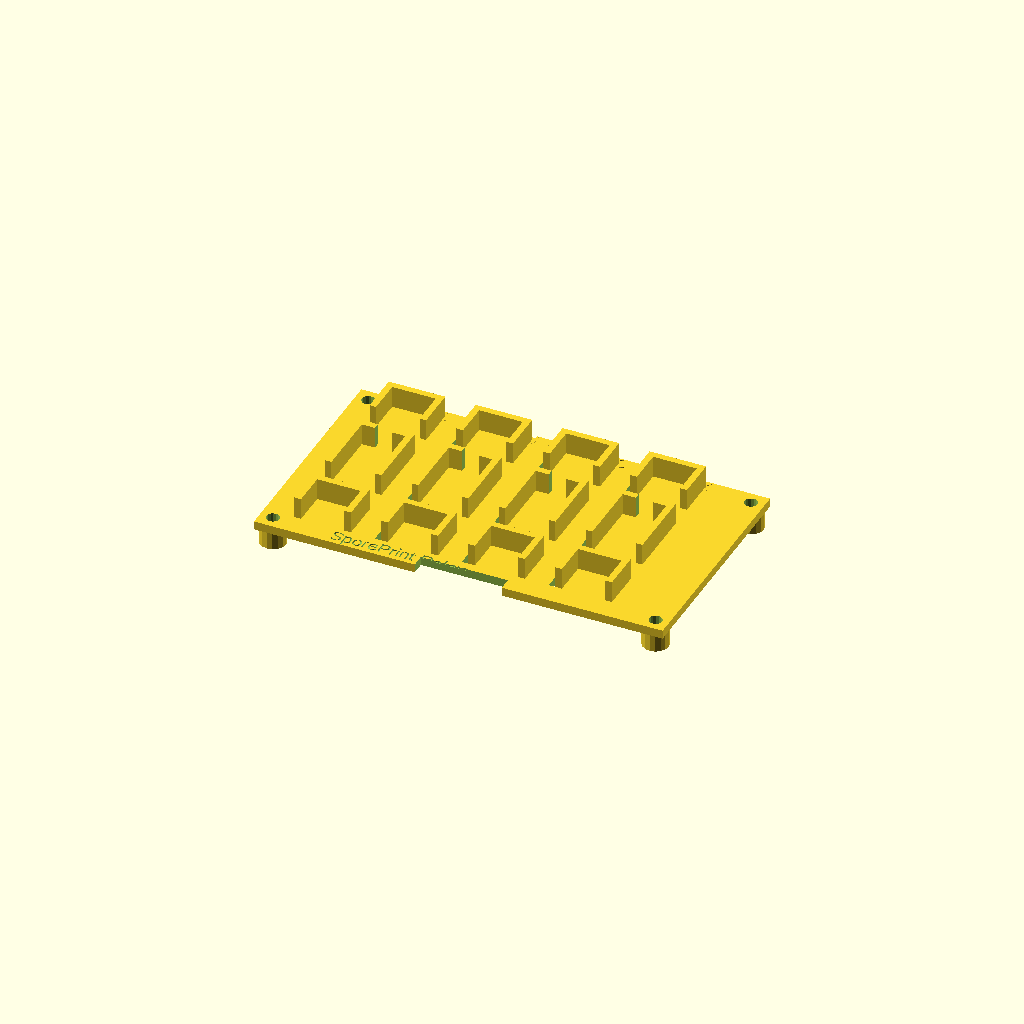
Cell 1: the model at its default parameters.
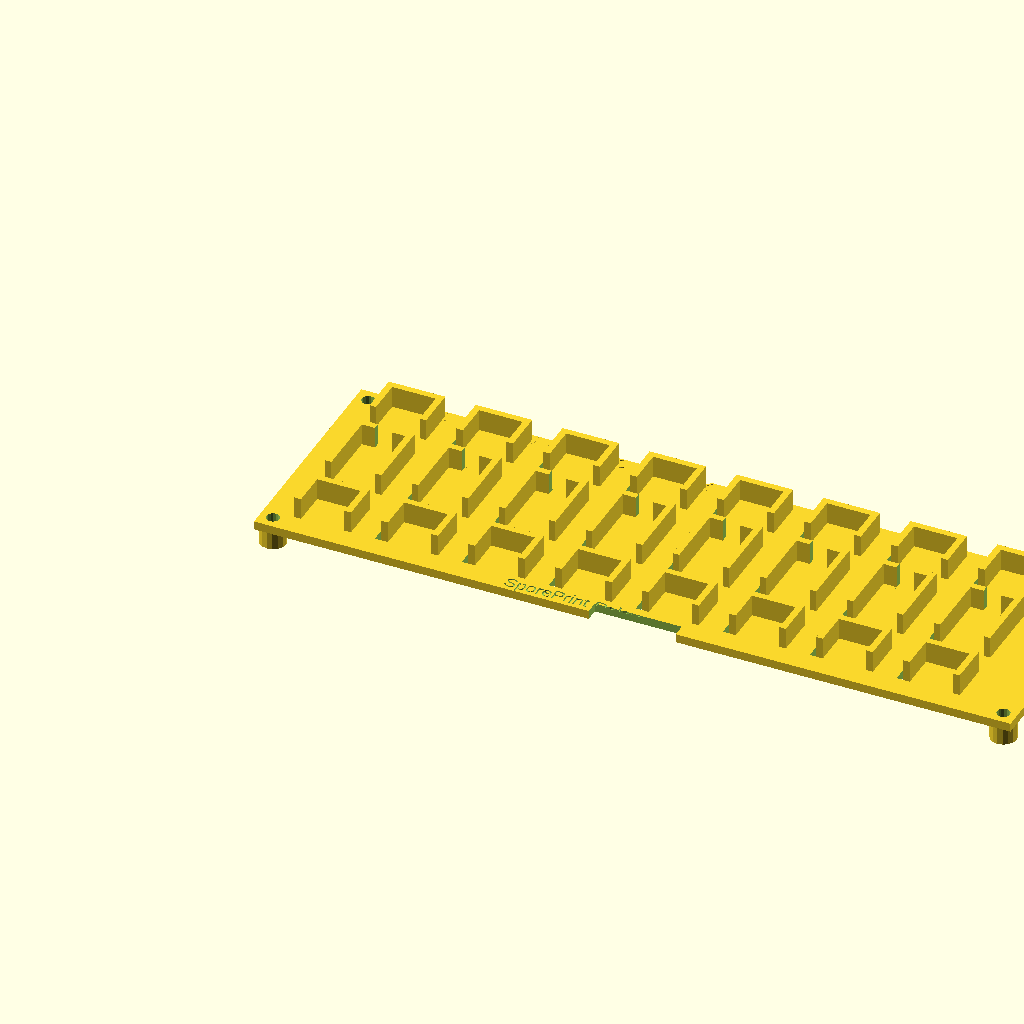
Cell 2 — num_channels set to 8, the other parameters unchanged.
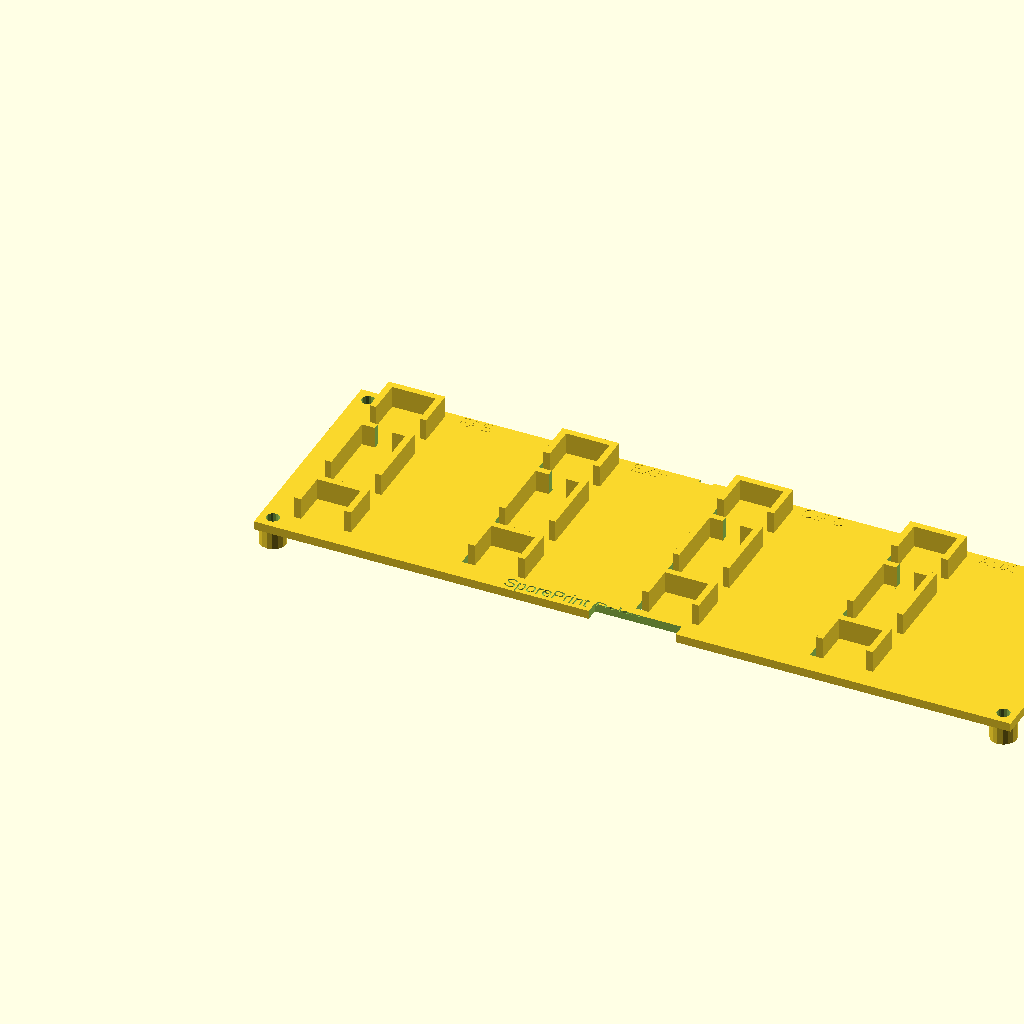
Cell 3: channel_spacing = 40 (everything else at default).
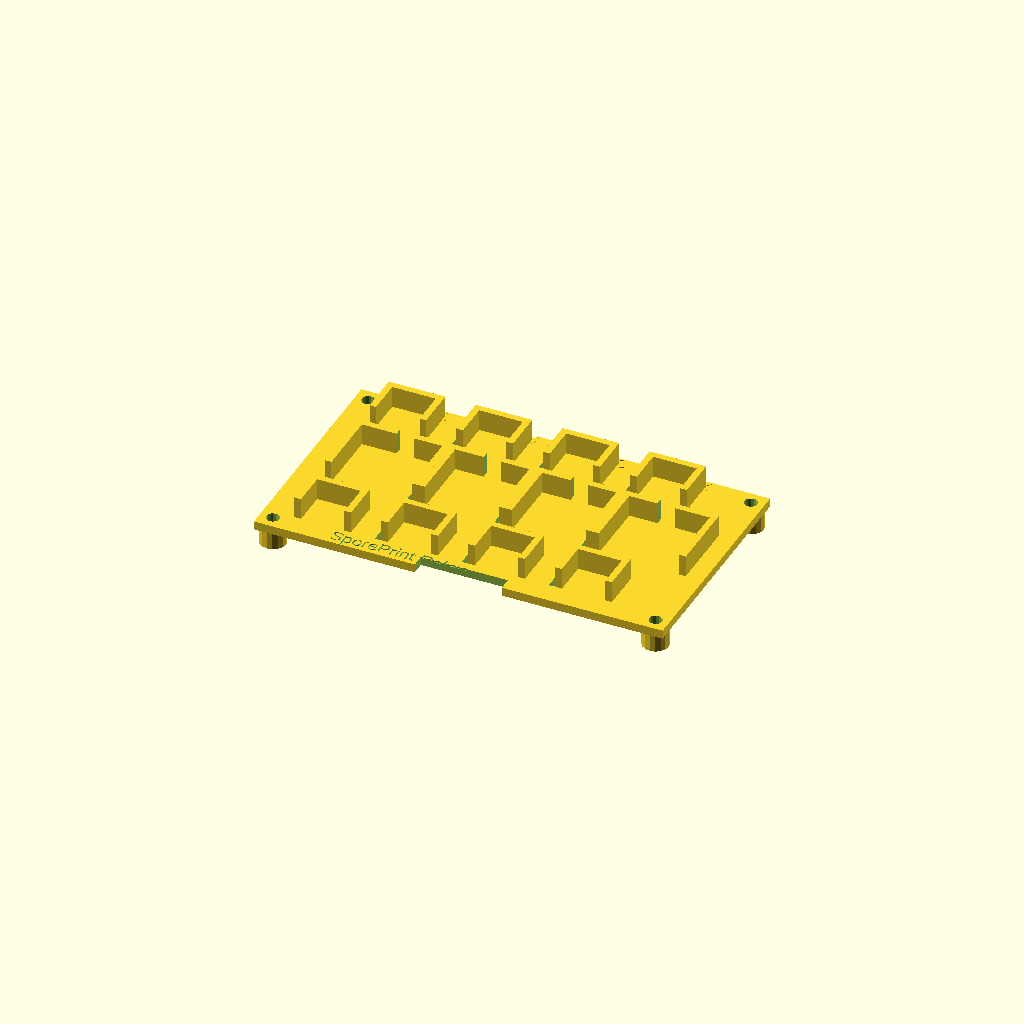
Cell 4 — mosfet_width set to 20, the other parameters unchanged.
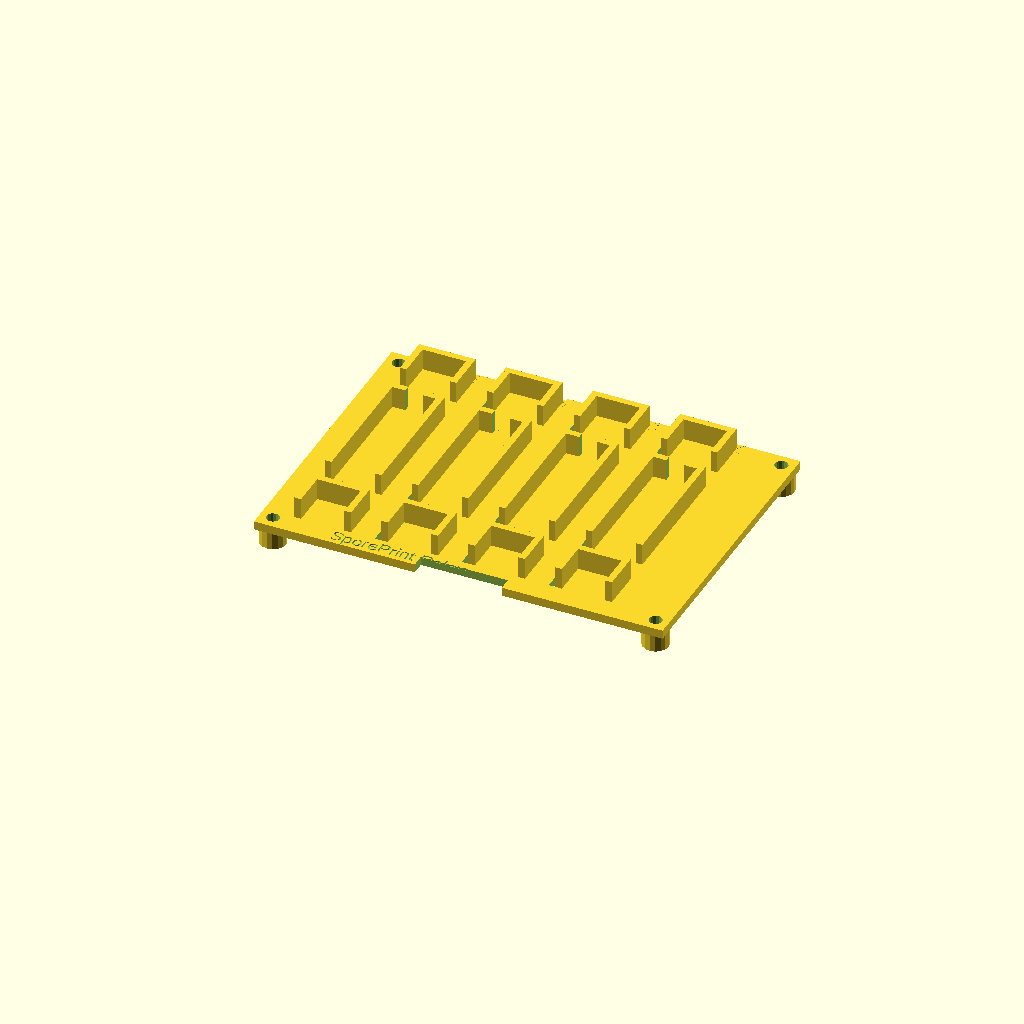
Cell 5: mosfet_depth = 30 (everything else at default).
All cells are drawn from one camera (rotation 55°, 0°, 25°, orthographic, colour scheme Cornfield), so only the parameter changes between them.
OpenSCAD source file models/relay_board_mount.scad:
// SporePrint Relay Board Mount
// Mounting plate for 4x IRLZ44N MOSFETs with screw terminal blocks
//
// Mounting options:
//   - M3 screw holes (for permanent wall/shelf/DIN rail mounting)
//   - Zip tie channels (for cable management and shelf rail mounting)
//
// Print settings: PLA, 0.2mm layer height, no supports needed
// Designed for: 4x IRLZ44N TO-220 MOSFETs with screw terminal blocks
//
// Customization: adjust parameters at top of file
//
// github.com/sporeprint — open-source mushroom cultivation platform

// ── Parameters ─────────────────────────────────────────────────
num_channels     = 4;     // number of MOSFET channels
channel_spacing  = 20;    // mm — center-to-center between channels
mosfet_width     = 10;    // mm — TO-220 package width
mosfet_depth     = 15;    // mm — TO-220 package depth (with legs)
mosfet_tab_slot  = 4;     // mm — width of heatsink tab slot
terminal_width   = 10;    // mm — screw terminal block width
terminal_depth   = 8;     // mm — screw terminal depth
wall             = 2;     // mm — base plate thickness
rail_height      = 5;     // mm — component retention rail height
screw_d          = 3;     // mm — M3 mounting holes
wire_slot        = 3;     // mm — wire routing channel width
standoff_h       = 4;     // mm — standoff height (airflow underneath)
standoff_d       = 6;     // mm — standoff outer diameter

// Zip tie parameters
zt_width   = 3;    // mm — zip tie slot width
zt_depth   = 1.5;  // mm — zip tie slot depth
zt_spacing = 15;   // mm — distance between parallel zip tie slots

// ── Derived ────────────────────────────────────────────────────
plate_width  = num_channels * channel_spacing + wall * 2 + 10;
plate_depth  = mosfet_depth + terminal_depth + 30;  // room for resistors + diodes
plate_height = wall;

// ── Reusable mounting modules ──────────────────────────────────

module zip_tie_slot(width=3, depth=1.5, spacing=15) {
    // Two parallel slots for zip tie pass-through
    for (x = [-spacing/2, spacing/2])
        translate([x, 0, 0])
            cube([width, 20, depth], center=true);
}

// ── Base plate ─────────────────────────────────────────────────
module base_plate() {
    difference() {
        cube([plate_width, plate_depth, plate_height]);

        // Wire routing channels (between each channel)
        for (i = [1 : num_channels - 1]) {
            x = wall + 5 + i * channel_spacing;
            translate([x - wire_slot / 2, 5, -1])
                cube([wire_slot, plate_depth - 10, plate_height + 2]);
        }

        // Main cable entry slot (front edge, centered)
        translate([plate_width / 2 - 10, -1, -1])
            cube([20, wall + 2, plate_height + 2]);

        // Mounting screw holes (four corners)
        for (pos = [[screw_d, screw_d],
                     [plate_width - screw_d, screw_d],
                     [screw_d, plate_depth - screw_d],
                     [plate_width - screw_d, plate_depth - screw_d]])
            translate([pos[0], pos[1], -1])
                cylinder(h = plate_height + 2, d = screw_d, $fn = 16);

        // Zip tie channels along both long edges (for cable management)
        for (y_pos = [plate_depth * 0.25, plate_depth * 0.5, plate_depth * 0.75]) {
            // Left edge zip tie slots
            translate([0, y_pos, plate_height / 2])
                rotate([0, 90, 0])
                    zip_tie_slot(width=zt_width, depth=zt_depth, spacing=zt_spacing);
            // Right edge zip tie slots
            translate([plate_width, y_pos, plate_height / 2])
                rotate([0, 90, 0])
                    zip_tie_slot(width=zt_width, depth=zt_depth, spacing=zt_spacing);
        }

        // Zip tie slots along front and back edges (for shelf rail mounting)
        translate([plate_width / 2, 0, plate_height / 2])
            rotate([90, 0, 0])
                zip_tie_slot(width=zt_width, depth=zt_depth, spacing=zt_spacing);
        translate([plate_width / 2, plate_depth, plate_height / 2])
            rotate([90, 0, 0])
                zip_tie_slot(width=zt_width, depth=zt_depth, spacing=zt_spacing);

        // Label text area (engraved, front edge)
        translate([plate_width / 2 - 15, 1, plate_height - 0.4])
            linear_extrude(0.5)
                text("SporePrint Relay", size = 3, halign = "center", font = "Liberation Sans");
    }
}

// ── MOSFET slot (TO-220 retention clip) ────────────────────────
module mosfet_slot() {
    // Slot for TO-220 package legs
    translate([0, 0, plate_height])
        difference() {
            // Retention walls
            union() {
                // Left wall
                cube([1.5, mosfet_depth, rail_height]);
                // Right wall
                translate([mosfet_width + 1.5, 0, 0])
                    cube([1.5, mosfet_depth, rail_height]);
                // Back stop
                translate([0, mosfet_depth, 0])
                    cube([mosfet_width + 3, 1.5, rail_height]);
            }

            // Tab slot (heatsink tab passes through)
            translate([mosfet_width / 2 + 1.5 - mosfet_tab_slot / 2, mosfet_depth - 2, -1])
                cube([mosfet_tab_slot, 4, rail_height + 2]);
        }
}

// ── Screw terminal block holder ────────────────────────────────
module terminal_slot() {
    translate([0, 0, plate_height])
        difference() {
            // Retention walls
            union() {
                cube([1.5, terminal_depth, rail_height]);
                translate([terminal_width + 1.5, 0, 0])
                    cube([1.5, terminal_depth, rail_height]);
                translate([0, terminal_depth, 0])
                    cube([terminal_width + 3, 1.5, rail_height]);
            }
        }
}

// ── Standoffs (raise plate for airflow) ────────────────────────
module standoffs() {
    for (pos = [[screw_d, screw_d],
                 [plate_width - screw_d, screw_d],
                 [screw_d, plate_depth - screw_d],
                 [plate_width - screw_d, plate_depth - screw_d]])
        translate([pos[0], pos[1], -standoff_h])
            difference() {
                cylinder(h = standoff_h, d = standoff_d, $fn = 16);
                translate([0, 0, -1])
                    cylinder(h = standoff_h + 2, d = screw_d, $fn = 16);
            }
}

// ── Component label strips ─────────────────────────────────────
module channel_labels() {
    labels = ["FAE", "EXH", "CIRC", "AUX"];
    for (i = [0 : num_channels - 1]) {
        x = wall + 5 + i * channel_spacing + channel_spacing / 2;
        translate([x, plate_depth - 3, plate_height - 0.3])
            linear_extrude(0.4)
                text(labels[i], size = 3, halign = "center", font = "Liberation Sans");
    }
}

// ── Assembly ───────────────────────────────────────────────────
module relay_board_mount() {
    base_plate();
    standoffs();
    channel_labels();

    // Place MOSFET slots and terminal blocks for each channel
    for (i = [0 : num_channels - 1]) {
        x = wall + 5 + i * channel_spacing;

        // MOSFET slot (back row)
        translate([x, plate_depth - mosfet_depth - terminal_depth - 10, 0])
            mosfet_slot();

        // Output terminal (back edge)
        translate([x, plate_depth - terminal_depth - 3, 0])
            terminal_slot();

        // Input terminal (front edge)
        translate([x, 5, 0])
            terminal_slot();
    }
}

// ── Render ──────────────────────────────────────────────────────
relay_board_mount();
Customizer parameters (derived from the source; name, type, default, range or options):
num_channels: number, default 4
channel_spacing: number, default 20
mosfet_width: number, default 10
mosfet_depth: number, default 15
mosfet_tab_slot: number, default 4
terminal_width: number, default 10
terminal_depth: number, default 8
wall: number, default 2
rail_height: number, default 5
screw_d: number, default 3
wire_slot: number, default 3
standoff_h: number, default 4
standoff_d: number, default 6
zt_width: number, default 3
zt_depth: number, default 1.5
zt_spacing: number, default 15
